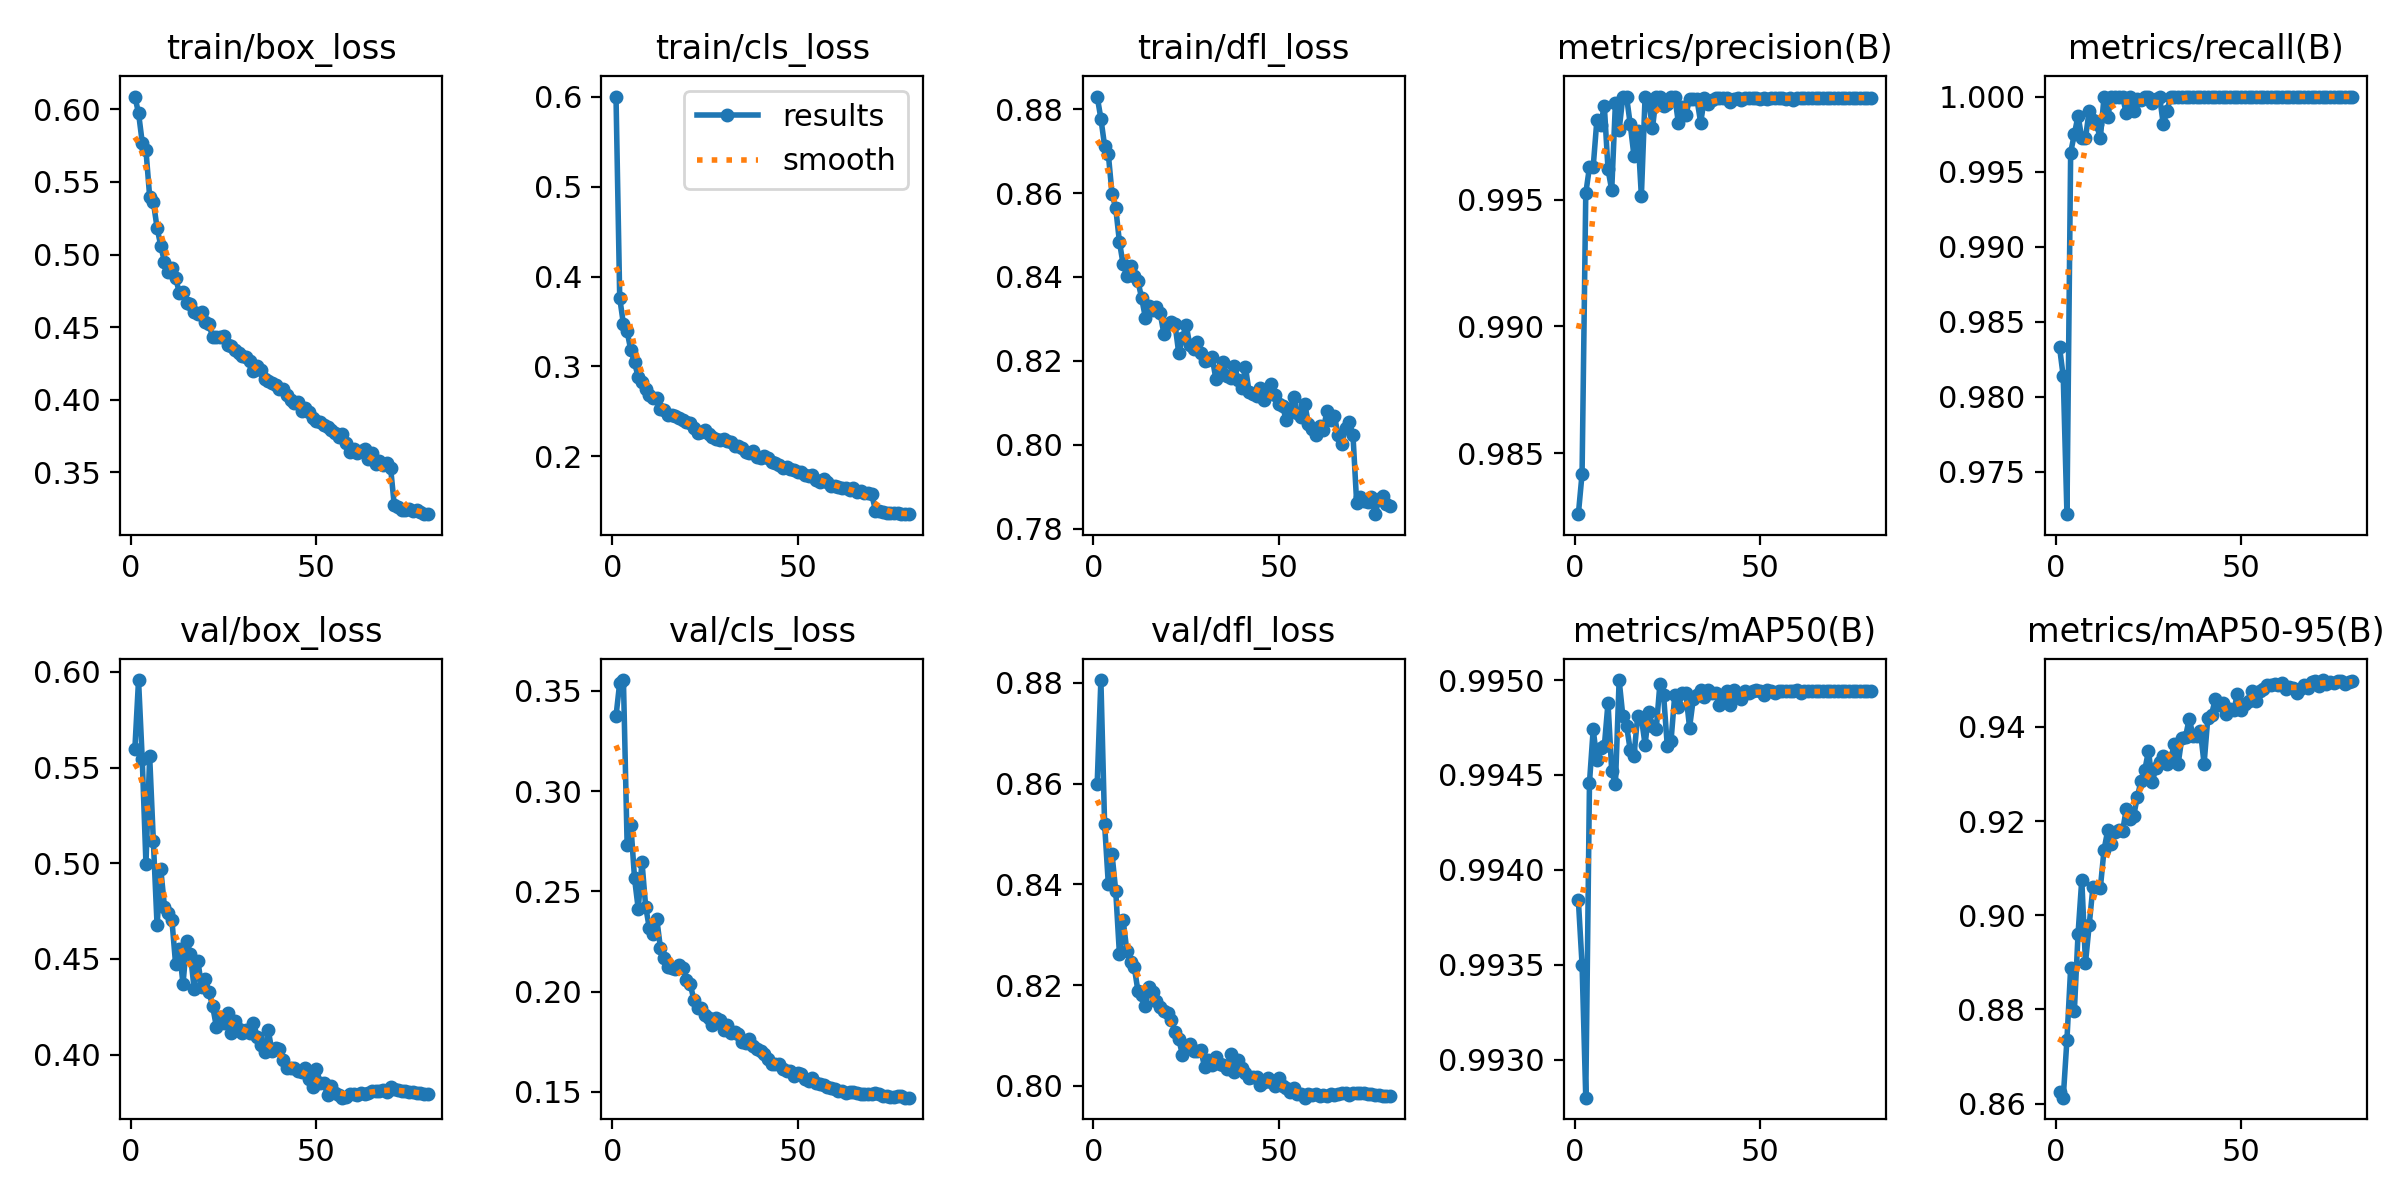

Source data for this figure (header and first rows):
epoch, time, train/box_loss, train/cls_loss, train/dfl_loss, metrics/precision(B), metrics/recall(B), metrics/mAP50(B), metrics/mAP50-95(B), val/box_loss, val/cls_loss, val/dfl_loss, lr/pg0, lr/pg1, lr/pg2
1, 114.5, 0.6088, 0.6005, 0.883, 0.9826, 0.9833, 0.9938, 0.8626, 0.5595, 0.3373, 0.86, 0.0006658, 0.0006658, 0.0006658
2, 225.7, 0.5974, 0.3763, 0.8778, 0.9842, 0.9813, 0.9935, 0.8613, 0.5958, 0.3541, 0.8806, 0.001332, 0.001332, 0.001332
3, 335.9, 0.577, 0.347, 0.8713, 0.9952, 0.9722, 0.9928, 0.8736, 0.5543, 0.3553, 0.852, 0.001996, 0.001996, 0.001996
4, 447.1, 0.5718, 0.339, 0.8693, 0.9963, 0.9963, 0.9945, 0.8888, 0.4997, 0.2732, 0.8401, 0.001993, 0.001993, 0.001993
5, 557, 0.5398, 0.3178, 0.8599, 0.9963, 0.9975, 0.9947, 0.8797, 0.556, 0.2832, 0.846, 0.001988, 0.001988, 0.001988
6, 667, 0.5361, 0.3045, 0.8564, 0.9981, 0.9987, 0.9946, 0.8961, 0.5114, 0.2564, 0.8387, 0.001981, 0.001981, 0.001981
7, 777.2, 0.5183, 0.2876, 0.8484, 0.998, 0.9972, 0.9946, 0.9076, 0.4675, 0.2411, 0.8262, 0.001973, 0.001973, 0.001973
8, 887.4, 0.506, 0.2825, 0.843, 0.9987, 0.9972, 0.9947, 0.8899, 0.4969, 0.2647, 0.8329, 0.001963, 0.001963, 0.001963
9, 997.6, 0.4947, 0.275, 0.8403, 0.9962, 0.9991, 0.9949, 0.8979, 0.4772, 0.2424, 0.8268, 0.001952, 0.001952, 0.001952
10, 1108, 0.4879, 0.2679, 0.8427, 0.9954, 0.9984, 0.9945, 0.9059, 0.4738, 0.2315, 0.8245, 0.001939, 0.001939, 0.001939
11, 1218, 0.491, 0.2649, 0.8401, 0.9988, 0.9981, 0.9944, 0.906, 0.4704, 0.2286, 0.8236, 0.001925, 0.001925, 0.001925
12, 1328, 0.484, 0.2647, 0.839, 0.9978, 0.9972, 0.995, 0.9057, 0.4472, 0.2362, 0.8188, 0.001909, 0.001909, 0.001909
13, 1439, 0.4738, 0.2523, 0.8349, 0.9991, 1, 0.9948, 0.9139, 0.4552, 0.2215, 0.818, 0.001892, 0.001892, 0.001892
14, 1549, 0.4742, 0.2514, 0.8303, 0.9991, 0.9986, 0.9948, 0.918, 0.4368, 0.2169, 0.8159, 0.001874, 0.001874, 0.001874
15, 1659, 0.4667, 0.2456, 0.8331, 0.998, 1, 0.9946, 0.9152, 0.4595, 0.2124, 0.8196, 0.001854, 0.001854, 0.001854
16, 1769, 0.4663, 0.2461, 0.8322, 0.9967, 1, 0.9946, 0.9177, 0.4525, 0.2119, 0.8187, 0.001833, 0.001833, 0.001833
17, 1879, 0.4605, 0.2448, 0.8328, 0.9977, 1, 0.9948, 0.9181, 0.4342, 0.2111, 0.8168, 0.001811, 0.001811, 0.001811
18, 1989, 0.4588, 0.2425, 0.8314, 0.9951, 1, 0.9948, 0.9178, 0.4492, 0.2131, 0.8157, 0.001787, 0.001787, 0.001787
19, 2099, 0.4603, 0.2405, 0.8264, 0.9991, 0.9989, 0.9947, 0.9225, 0.4356, 0.2118, 0.815, 0.001763, 0.001763, 0.001763
20, 2210, 0.4536, 0.2376, 0.8287, 0.9989, 1, 0.9948, 0.9205, 0.4396, 0.2056, 0.8144, 0.001737, 0.001737, 0.001737
21, 2321, 0.452, 0.2365, 0.8292, 0.9978, 0.9991, 0.9948, 0.9211, 0.4328, 0.2038, 0.813, 0.00171, 0.00171, 0.00171
22, 2436, 0.4431, 0.2315, 0.8287, 0.9991, 0.9998, 0.9947, 0.9252, 0.4251, 0.196, 0.8108, 0.001682, 0.001682, 0.001682
23, 2547, 0.4431, 0.2257, 0.8218, 0.9991, 0.9997, 0.995, 0.9286, 0.4146, 0.1919, 0.8093, 0.001653, 0.001653, 0.001653
24, 2658, 0.443, 0.2271, 0.8255, 0.9987, 1, 0.9949, 0.9308, 0.4198, 0.192, 0.8062, 0.001623, 0.001623, 0.001623
25, 2768, 0.444, 0.2288, 0.8286, 0.9988, 1, 0.9947, 0.9349, 0.4165, 0.1882, 0.8079, 0.001592, 0.001592, 0.001592
26, 2879, 0.4379, 0.2251, 0.8236, 0.9991, 0.9996, 0.9947, 0.9283, 0.4219, 0.1867, 0.8083, 0.00156, 0.00156, 0.00156
27, 2990, 0.4367, 0.2211, 0.8228, 0.9991, 0.9999, 0.9949, 0.9312, 0.4114, 0.1835, 0.8069, 0.001527, 0.001527, 0.001527
28, 3100, 0.4344, 0.2196, 0.8244, 0.998, 1, 0.9949, 0.9325, 0.4178, 0.187, 0.807, 0.001494, 0.001494, 0.001494
29, 3212, 0.4323, 0.218, 0.8218, 0.9987, 0.9981, 0.9949, 0.9338, 0.4135, 0.186, 0.8071, 0.001459, 0.001459, 0.001459
30, 3326, 0.4301, 0.2187, 0.8199, 0.9983, 0.9991, 0.9949, 0.9322, 0.4115, 0.1807, 0.8037, 0.001424, 0.001424, 0.001424
31, 3436, 0.4293, 0.2166, 0.8201, 0.999, 1, 0.9948, 0.9333, 0.413, 0.1831, 0.8052, 0.001389, 0.001389, 0.001389
32, 3547, 0.4265, 0.2152, 0.8209, 0.999, 1, 0.9949, 0.9364, 0.4113, 0.1794, 0.8042, 0.001353, 0.001353, 0.001353
33, 3659, 0.4196, 0.2108, 0.8158, 0.999, 1, 0.9949, 0.9321, 0.4167, 0.1799, 0.8057, 0.001316, 0.001316, 0.001316
34, 3769, 0.4232, 0.2112, 0.8177, 0.998, 1, 0.995, 0.9376, 0.4094, 0.1788, 0.8044, 0.001279, 0.001279, 0.001279
35, 3883, 0.4204, 0.2095, 0.8197, 0.999, 1, 0.9949, 0.9379, 0.405, 0.1749, 0.8042, 0.001241, 0.001241, 0.001241
36, 3997, 0.4144, 0.2051, 0.8163, 0.9988, 1, 0.995, 0.9418, 0.4013, 0.1741, 0.8034, 0.001203, 0.001203, 0.001203
37, 4109, 0.4127, 0.203, 0.8158, 0.9989, 1, 0.9949, 0.9381, 0.4126, 0.1762, 0.8064, 0.001165, 0.001165, 0.001165
38, 4219, 0.4112, 0.2052, 0.8188, 0.999, 1, 0.9949, 0.9382, 0.4018, 0.173, 0.8027, 0.001126, 0.001126, 0.001126
39, 4327, 0.4103, 0.1994, 0.8155, 0.999, 1, 0.9949, 0.9392, 0.4032, 0.1713, 0.8051, 0.001088, 0.001088, 0.001088
40, 4436, 0.4072, 0.1984, 0.8135, 0.999, 1, 0.9949, 0.9322, 0.4028, 0.1705, 0.8035, 0.001049, 0.001049, 0.001049
41, 4545, 0.4074, 0.2, 0.8185, 0.999, 1, 0.9949, 0.9419, 0.397, 0.1687, 0.8025, 0.00101, 0.00101, 0.00101
42, 4653, 0.4031, 0.1974, 0.8125, 0.9989, 1, 0.9949, 0.9426, 0.3931, 0.1661, 0.8015, 0.0009711, 0.0009711, 0.0009711
43, 4762, 0.3996, 0.1929, 0.8121, 0.999, 1, 0.995, 0.9458, 0.393, 0.164, 0.8017, 0.0009323, 0.0009323, 0.0009323
44, 4870, 0.3981, 0.1924, 0.8116, 0.999, 1, 0.9949, 0.9447, 0.3931, 0.1637, 0.8018, 0.0008936, 0.0008936, 0.0008936
45, 4979, 0.3982, 0.1904, 0.8134, 0.9989, 1, 0.9949, 0.9452, 0.3914, 0.1637, 0.8003, 0.0008551, 0.0008551, 0.0008551
46, 5088, 0.3926, 0.1869, 0.8106, 0.999, 1, 0.9949, 0.9427, 0.391, 0.1616, 0.8007, 0.0008169, 0.0008169, 0.0008169
47, 5196, 0.3944, 0.1882, 0.8131, 0.999, 1, 0.9949, 0.9437, 0.393, 0.1602, 0.8016, 0.0007789, 0.0007789, 0.0007789
48, 5305, 0.3917, 0.1856, 0.8146, 0.999, 1, 0.9949, 0.9436, 0.3871, 0.1604, 0.8009, 0.0007413, 0.0007413, 0.0007413
49, 5414, 0.3876, 0.1847, 0.8118, 0.999, 1, 0.995, 0.9469, 0.3832, 0.1577, 0.8, 0.0007041, 0.0007041, 0.0007041
50, 5525, 0.3855, 0.182, 0.8097, 0.999, 1, 0.9949, 0.9437, 0.3925, 0.1595, 0.8016, 0.0006673, 0.0006673, 0.0006673
51, 5637, 0.385, 0.1819, 0.8093, 0.999, 1, 0.9949, 0.9448, 0.3853, 0.1586, 0.7999, 0.0006311, 0.0006311, 0.0006311
52, 5749, 0.3826, 0.1792, 0.8058, 0.999, 1, 0.995, 0.9456, 0.3851, 0.1565, 0.7995, 0.0005955, 0.0005955, 0.0005955
53, 5859, 0.3812, 0.1775, 0.8081, 0.999, 1, 0.9949, 0.9476, 0.3791, 0.1554, 0.7988, 0.0005605, 0.0005605, 0.0005605
54, 5968, 0.3791, 0.179, 0.8115, 0.999, 1, 0.9949, 0.9455, 0.3835, 0.1568, 0.7997, 0.0005263, 0.0005263, 0.0005263
55, 6077, 0.377, 0.1736, 0.8077, 0.999, 1, 0.9949, 0.9476, 0.38, 0.1545, 0.7984, 0.0004927, 0.0004927, 0.0004927
56, 6186, 0.3745, 0.1718, 0.8066, 0.999, 1, 0.9949, 0.948, 0.3787, 0.1541, 0.7984, 0.00046, 0.00046, 0.00046
57, 6295, 0.3767, 0.1741, 0.8098, 0.999, 1, 0.9949, 0.9489, 0.3775, 0.1533, 0.7977, 0.0004281, 0.0004281, 0.0004281
58, 6404, 0.3703, 0.1714, 0.8049, 0.999, 1, 0.9949, 0.9488, 0.3776, 0.1522, 0.7984, 0.0003971, 0.0003971, 0.0003971
59, 6513, 0.3638, 0.1667, 0.8037, 0.9989, 1, 0.9949, 0.9491, 0.3793, 0.1519, 0.7983, 0.000367, 0.000367, 0.000367
60, 6622, 0.3662, 0.1668, 0.8024, 0.999, 1, 0.995, 0.9488, 0.3795, 0.1513, 0.7983, 0.000338, 0.000338, 0.000338
... 20 more rows
